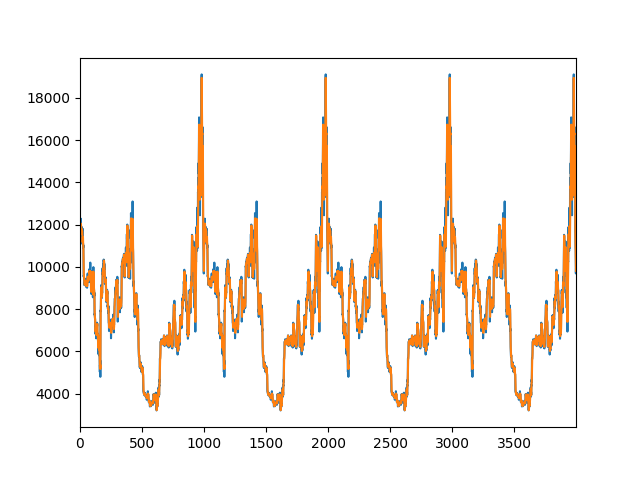

The file beside this chart, header and first rows:
0, 
1, 
2, 11606
3, 11683
4, 11713
5, 11851
6, 11994
7, 12046
8, 12015
9, 11841
10, 11798
11, 11702
12, 11579
13, 11616
14, 11656
15, 11779
16, 11679
17, 11706
18, 11701
19, 11566
20, 11386
21, 11161
22, 11364
23, 11403
24, 11412
25, 11179
26, 11035
27, 11012
28, 10623
29, 10221
30, 9723
31, 9614
32, 9553
33, 9504
34, 9356
35, 9253
36, 9180
37, 9178
38, 9153
39, 9162
40, 9196
41, 9232
42, 9267
43, 9260
44, 9275
45, 9252
46, 9319
47, 9309
48, 9346
49, 9224
50, 9183
51, 9088
52, 9093
53, 9126
54, 9152
55, 9188
56, 9149
57, 9107
58, 9097
59, 9141
60, 9236
... 3,939 more rows
